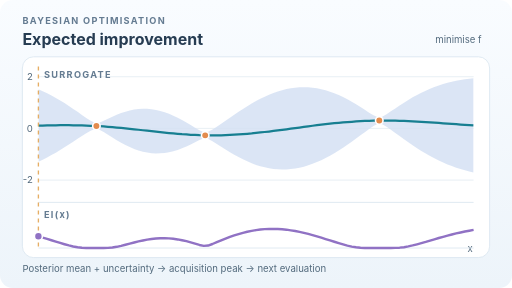
t = 0.00 s
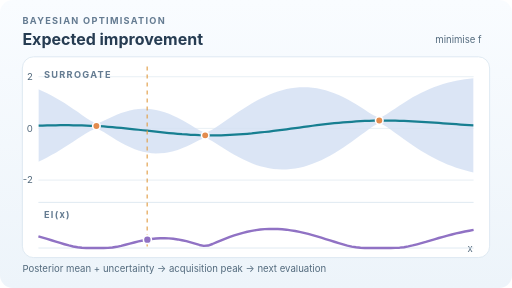
t = 1.95 s
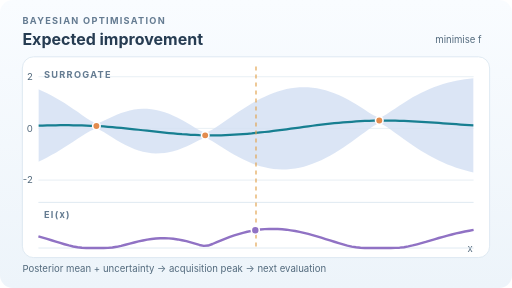
t = 3.90 s
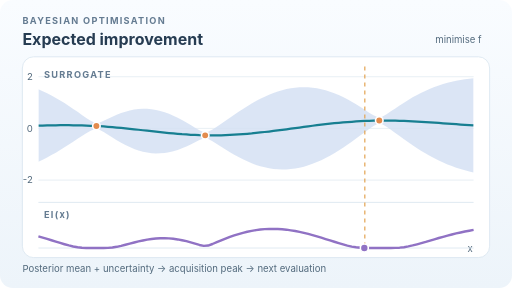
t = 5.85 s
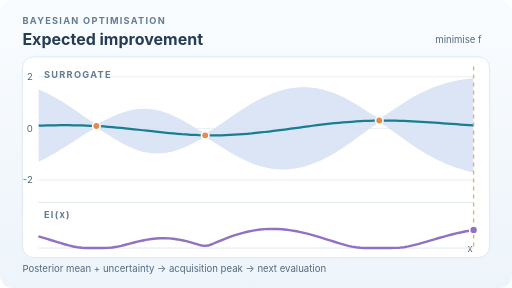
t = 7.80 s
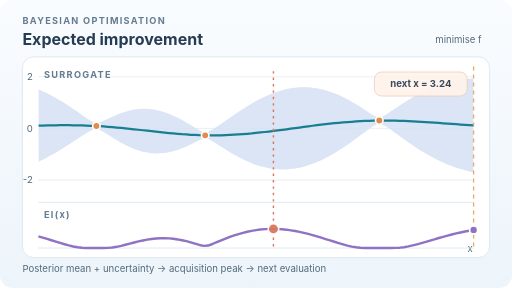
t = 8.35 s

The animated SVG that drew these frames (rendered in a browser with its animation timeline set to each time). Animation: 6 SMIL elements (animate=4,animateMotion=1,animateTransform=1); one cycle of 10.00 s, repeats indefinitely.

<svg xmlns="http://www.w3.org/2000/svg" width="640" height="360" viewBox="0 0 640 360" role="img" aria-labelledby="title desc"><title id="title">Expected improvement scans the search space</title><desc id="desc">Fixed GP posterior after three illustrative observations. Expected improvement for minimization is evaluated over the candidate domain, and the highest acquisition value proposes the next x. This is not measured model performance.</desc><defs><linearGradient id="paper" x2="0" y2="1"><stop stop-color="#f9fcff"/><stop offset="1" stop-color="#edf4fa"/></linearGradient><clipPath id="plot"><rect x="48" y="85" width="544" height="207" rx="4"/></clipPath><clipPath id="upper"><rect x="48" y="83" width="544" height="155" rx="4"/></clipPath></defs><style>text{font-family:Inter,system-ui,-apple-system,'Segoe UI',Arial,sans-serif;fill:#263c52}.title{font-size:20px;font-weight:750}.tag{font-size:11.5px;letter-spacing:1.6px;font-weight:750;fill:#647b91}.small{font-size:12px;fill:#536a7d}.mark{font-size:12px;font-weight:700}.grid{stroke:#e2ebf2;stroke-width:1}@media(prefers-reduced-motion:reduce){animate,animateMotion{display:none!important}}</style><rect width="640" height="360" rx="16" fill="url(#paper)"/><text x="28" y="30" class="tag">BAYESIAN OPTIMISATION</text><text x="28" y="56" class="title">Expected improvement</text><text x="602" y="54" text-anchor="end" class="small">minimise f</text><rect x="28" y="71" width="584" height="251" rx="14" fill="white" stroke="#d8e5ef"/><path d="M48 225.1H592" class="grid"/><text x="41" y="229.1" text-anchor="end" class="small">-2</text><path d="M48 160.5H592" class="grid"/><text x="41" y="164.5" text-anchor="end" class="small">0</text><path d="M48 95.9H592" class="grid"/><text x="41" y="99.9" text-anchor="end" class="small">2</text><path d="M48 253 H592" stroke="#d8e5ef"/><text x="55" y="97" class="tag">SURROGATE</text><text x="55" y="272" class="tag">EI(x)</text><text x="591" y="315" text-anchor="end" class="small">x</text><g clip-path="url(#upper)"><path fill="#d5e1f4" opacity="0.85" d="M48,111.7 L53.4,114.1 L58.9,116.6 L64.3,119.4 L69.8,122.4 L75.2,125.6 L80.6,128.9 L86.1,132.4 L91.5,136.1 L97,139.8 L102.4,143.6 L107.8,147.4 L113.3,150.9 L118.7,153.4 L124.2,153.3 L129.6,151 L135,148.4 L140.5,145.8 L145.9,143.5 L151.4,141.4 L156.8,139.6 L162.2,138.1 L167.7,137 L173.1,136.3 L178.6,136 L184,136 L189.4,136.5 L194.9,137.4 L200.3,138.7 L205.8,140.3 L211.2,142.3 L216.6,144.6 L222.1,147.2 L227.5,150.1 L233,153.2 L238.4,156.4 L243.8,159.7 L249.3,162.9 L254.7,165.2 L260.2,164.7 L265.6,161.9 L271,158.5 L276.5,154.8 L281.9,151 L287.4,147.2 L292.8,143.5 L298.2,139.8 L303.7,136.2 L309.1,132.7 L314.6,129.5 L320,126.4 L325.4,123.5 L330.9,120.8 L336.3,118.4 L341.8,116.2 L347.2,114.3 L352.6,112.7 L358.1,111.4 L363.5,110.3 L369,109.6 L374.4,109.1 L379.8,109 L385.3,109.2 L390.7,109.6 L396.2,110.4 L401.6,111.5 L407,112.9 L412.5,114.6 L417.9,116.6 L423.4,118.9 L428.8,121.4 L434.2,124.1 L439.7,127.1 L445.1,130.3 L450.6,133.7 L456,137.2 L461.4,140.8 L466.9,144.2 L472.3,146.7 L477.8,146 L483.2,142.9 L488.6,139.2 L494.1,135.5 L499.5,131.9 L505,128.3 L510.4,124.9 L515.8,121.7 L521.3,118.7 L526.7,115.9 L532.2,113.3 L537.6,110.9 L543,108.8 L548.5,106.8 L553.9,105.1 L559.4,103.5 L564.8,102.2 L570.2,101 L575.7,100 L581.1,99.2 L586.6,98.5 L592,97.9 L592,215.6 L586.6,214.4 L581.1,212.9 L575.7,211.3 L570.2,209.6 L564.8,207.6 L559.4,205.5 L553.9,203.2 L548.5,200.6 L543,197.9 L537.6,195 L532.2,191.9 L526.7,188.6 L521.3,185.2 L515.8,181.6 L510.4,177.9 L505,174 L499.5,170.1 L494.1,166.2 L488.6,162.3 L483.2,158.5 L477.8,155.4 L472.3,154.8 L466.9,157.5 L461.4,161.2 L456,165.2 L450.6,169.2 L445.1,173.2 L439.7,177.2 L434.2,181 L428.8,184.6 L423.4,188.2 L417.9,191.5 L412.5,194.6 L407,197.5 L401.6,200.2 L396.2,202.6 L390.7,204.8 L385.3,206.7 L379.8,208.3 L374.4,209.6 L369,210.6 L363.5,211.4 L358.1,211.8 L352.6,211.9 L347.2,211.7 L341.8,211.2 L336.3,210.4 L330.9,209.2 L325.4,207.8 L320,206.1 L314.6,204 L309.1,201.7 L303.7,199.2 L298.2,196.4 L292.8,193.4 L287.4,190.2 L281.9,186.9 L276.5,183.4 L271,179.9 L265.6,176.5 L260.2,173.8 L254.7,173.1 L249.3,175.1 L243.8,177.8 L238.4,180.5 L233,183.1 L227.5,185.4 L222.1,187.4 L216.6,189.1 L211.2,190.3 L205.8,191.2 L200.3,191.7 L194.9,191.8 L189.4,191.5 L184,190.7 L178.6,189.6 L173.1,188 L167.7,186.1 L162.2,183.9 L156.8,181.3 L151.4,178.4 L145.9,175.3 L140.5,172 L135,168.5 L129.6,165.1 L124.2,162.2 L118.7,161.4 L113.3,163.5 L107.8,166.6 L102.4,170 L97,173.5 L91.5,177.1 L86.1,180.6 L80.6,184.1 L75.2,187.5 L69.8,190.8 L64.3,193.9 L58.9,196.9 L53.4,199.7 L48,202.3 Z"/><path fill="none" stroke="#177f91" stroke-width="2.8" d="M48,157 L53.4,156.9 L58.9,156.8 L64.3,156.7 L69.8,156.6 L75.2,156.5 L80.6,156.5 L86.1,156.5 L91.5,156.6 L97,156.7 L102.4,156.8 L107.8,157 L113.3,157.2 L118.7,157.4 L124.2,157.7 L129.6,158.1 L135,158.5 L140.5,158.9 L145.9,159.4 L151.4,159.9 L156.8,160.4 L162.2,161 L167.7,161.6 L173.1,162.2 L178.6,162.8 L184,163.4 L189.4,164 L194.9,164.6 L200.3,165.2 L205.8,165.8 L211.2,166.3 L216.6,166.8 L222.1,167.3 L227.5,167.8 L233,168.1 L238.4,168.5 L243.8,168.7 L249.3,169 L254.7,169.1 L260.2,169.2 L265.6,169.2 L271,169.2 L276.5,169.1 L281.9,168.9 L287.4,168.7 L292.8,168.4 L298.2,168.1 L303.7,167.7 L309.1,167.2 L314.6,166.8 L320,166.2 L325.4,165.6 L330.9,165 L336.3,164.4 L341.8,163.7 L347.2,163 L352.6,162.3 L358.1,161.6 L363.5,160.8 L369,160.1 L374.4,159.4 L379.8,158.6 L385.3,157.9 L390.7,157.2 L396.2,156.5 L401.6,155.9 L407,155.2 L412.5,154.6 L417.9,154 L423.4,153.5 L428.8,153 L434.2,152.6 L439.7,152.2 L445.1,151.8 L450.6,151.5 L456,151.2 L461.4,151 L466.9,150.9 L472.3,150.8 L477.8,150.7 L483.2,150.7 L488.6,150.8 L494.1,150.9 L499.5,151 L505,151.2 L510.4,151.4 L515.8,151.7 L521.3,151.9 L526.7,152.3 L532.2,152.6 L537.6,153 L543,153.3 L548.5,153.7 L553.9,154.1 L559.4,154.5 L564.8,154.9 L570.2,155.3 L575.7,155.7 L581.1,156.1 L586.6,156.4 L592,156.8"/></g><circle cx="120.5" cy="157.5" r="4.7" fill="#e38b4e" stroke="white" stroke-width="2"/><circle cx="256.5" cy="169.2" r="4.7" fill="#e38b4e" stroke="white" stroke-width="2"/><circle cx="474.1" cy="150.7" r="4.7" fill="#e38b4e" stroke="white" stroke-width="2"/><path d="M48 310 H592" stroke="#d8e5ef"/><path d="M48,295.4 L53.4,297 L58.9,298.6 L64.3,300.3 L69.8,302 L75.2,303.7 L80.6,305.3 L86.1,306.8 L91.5,308.1 L97,309.1 L102.4,309.7 L107.8,310 L113.3,310 L118.7,310 L124.2,310 L129.6,310 L135,309.9 L140.5,309.4 L145.9,308.5 L151.4,307.3 L156.8,305.9 L162.2,304.5 L167.7,303.1 L173.1,301.7 L178.6,300.6 L184,299.6 L189.4,298.8 L194.9,298.2 L200.3,297.9 L205.8,297.8 L211.2,298 L216.6,298.5 L222.1,299.3 L227.5,300.3 L233,301.5 L238.4,303 L243.8,304.6 L249.3,306.2 L254.7,307.4 L260.2,306.9 L265.6,305 L271,302.7 L276.5,300.4 L281.9,298.3 L287.4,296.2 L292.8,294.3 L298.2,292.6 L303.7,291 L309.1,289.7 L314.6,288.6 L320,287.6 L325.4,286.9 L330.9,286.4 L336.3,286.2 L341.8,286.1 L347.2,286.3 L352.6,286.6 L358.1,287.1 L363.5,287.9 L369,288.7 L374.4,289.8 L379.8,291 L385.3,292.4 L390.7,293.8 L396.2,295.4 L401.6,297.1 L407,298.8 L412.5,300.5 L417.9,302.2 L423.4,303.9 L428.8,305.5 L434.2,307 L439.7,308.2 L445.1,309.1 L450.6,309.7 L456,310 L461.4,310 L466.9,310 L472.3,310 L477.8,310 L483.2,310 L488.6,310 L494.1,309.9 L499.5,309.6 L505,309 L510.4,308 L515.8,306.8 L521.3,305.4 L526.7,303.9 L532.2,302.4 L537.6,300.7 L543,299.1 L548.5,297.5 L553.9,296 L559.4,294.5 L564.8,293.1 L570.2,291.8 L575.7,290.6 L581.1,289.4 L586.6,288.4 L592,287.4" fill="none" stroke="#9072c4" stroke-width="3" stroke-linejoin="round"/><path d="M48 83 V310" stroke="#e2a14b" stroke-width="1.7" stroke-dasharray="5 5" opacity="0.85"><animateTransform attributeName="transform" type="translate" values="0 0;544 0;544 0" keyTimes="0;.78;1" dur="10s" calcMode="linear" repeatCount="indefinite"/></path><circle cx="0" cy="0" r="5" fill="#9072c4" stroke="white" stroke-width="2"><animateMotion path="M48,295.4 L53.4,297 L58.9,298.6 L64.3,300.3 L69.8,302 L75.2,303.7 L80.6,305.3 L86.1,306.8 L91.5,308.1 L97,309.1 L102.4,309.7 L107.8,310 L113.3,310 L118.7,310 L124.2,310 L129.6,310 L135,309.9 L140.5,309.4 L145.9,308.5 L151.4,307.3 L156.8,305.9 L162.2,304.5 L167.7,303.1 L173.1,301.7 L178.6,300.6 L184,299.6 L189.4,298.8 L194.9,298.2 L200.3,297.9 L205.8,297.8 L211.2,298 L216.6,298.5 L222.1,299.3 L227.5,300.3 L233,301.5 L238.4,303 L243.8,304.6 L249.3,306.2 L254.7,307.4 L260.2,306.9 L265.6,305 L271,302.7 L276.5,300.4 L281.9,298.3 L287.4,296.2 L292.8,294.3 L298.2,292.6 L303.7,291 L309.1,289.7 L314.6,288.6 L320,287.6 L325.4,286.9 L330.9,286.4 L336.3,286.2 L341.8,286.1 L347.2,286.3 L352.6,286.6 L358.1,287.1 L363.5,287.9 L369,288.7 L374.4,289.8 L379.8,291 L385.3,292.4 L390.7,293.8 L396.2,295.4 L401.6,297.1 L407,298.8 L412.5,300.5 L417.9,302.2 L423.4,303.9 L428.8,305.5 L434.2,307 L439.7,308.2 L445.1,309.1 L450.6,309.7 L456,310 L461.4,310 L466.9,310 L472.3,310 L477.8,310 L483.2,310 L488.6,310 L494.1,309.9 L499.5,309.6 L505,309 L510.4,308 L515.8,306.8 L521.3,305.4 L526.7,303.9 L532.2,302.4 L537.6,300.7 L543,299.1 L548.5,297.5 L553.9,296 L559.4,294.5 L564.8,293.1 L570.2,291.8 L575.7,290.6 L581.1,289.4 L586.6,288.4 L592,287.4" dur="10s" keyTimes="0;.78;1" keyPoints="0;1;1" calcMode="linear" repeatCount="indefinite"/></circle><path d="M341.8 89 V310" stroke="#db775b" stroke-width="1.8" stroke-dasharray="3 5" opacity="0"><animate attributeName="opacity" values="0;0;1;1" keyTimes="0;0.78;0.82;1" dur="10s" calcMode="linear" repeatCount="indefinite"/></path><circle cx="341.8" cy="286.1" r="6.6" fill="#db775b" stroke="white" stroke-width="2" opacity="0"><animate attributeName="opacity" values="0;0;1;1" keyTimes="0;0.78;0.84;1" dur="10s" calcMode="linear" repeatCount="indefinite"/></circle><rect x="468" y="90" width="116" height="30" rx="9" fill="#fff3eb" stroke="#e9cbb8" opacity="0"><animate attributeName="opacity" values="0;0;1;1" keyTimes="0;0.78;0.84;1" dur="10s" calcMode="linear" repeatCount="indefinite"/></rect><text x="526" y="109" text-anchor="middle" class="mark" fill="#a64d36" opacity="0">next x = 3.24<animate attributeName="opacity" values="0;0;1;1" keyTimes="0;0.78;0.84;1" dur="10s" calcMode="linear" repeatCount="indefinite"/></text><text x="28" y="340" class="small">Posterior mean + uncertainty → acquisition peak → next evaluation</text></svg>
